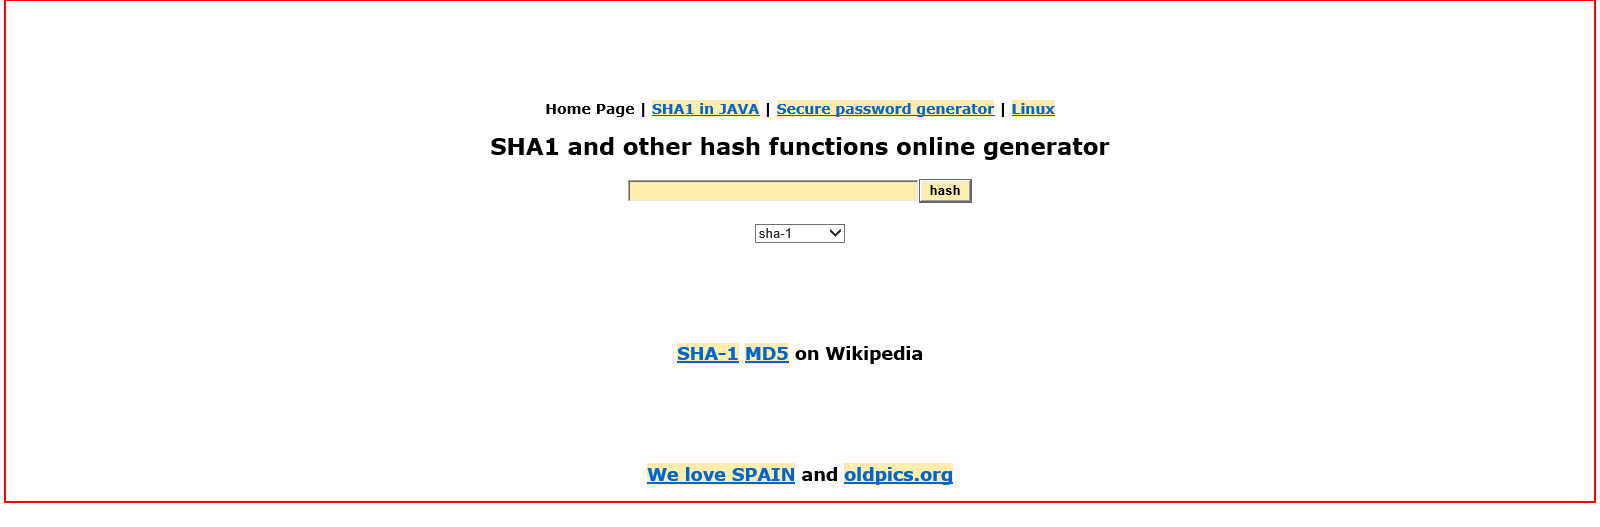
Task:  Calaculate lient Security Hash
Workflow: Process

Step 1: Activate 'HTML  http://www.sha1-o...' on the html in window 'SHA1 online'

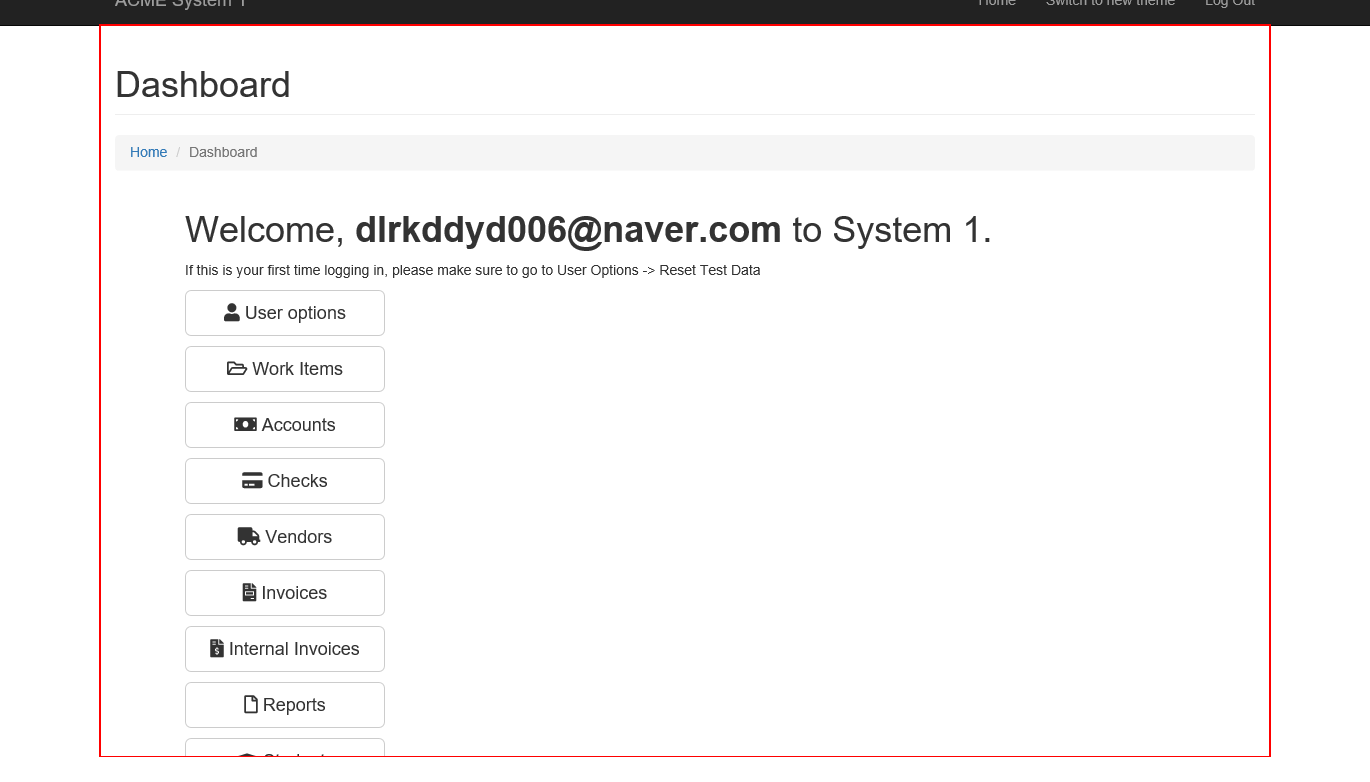
Step 2: Activate 'DIV' in window 'ACME System 1 - *'